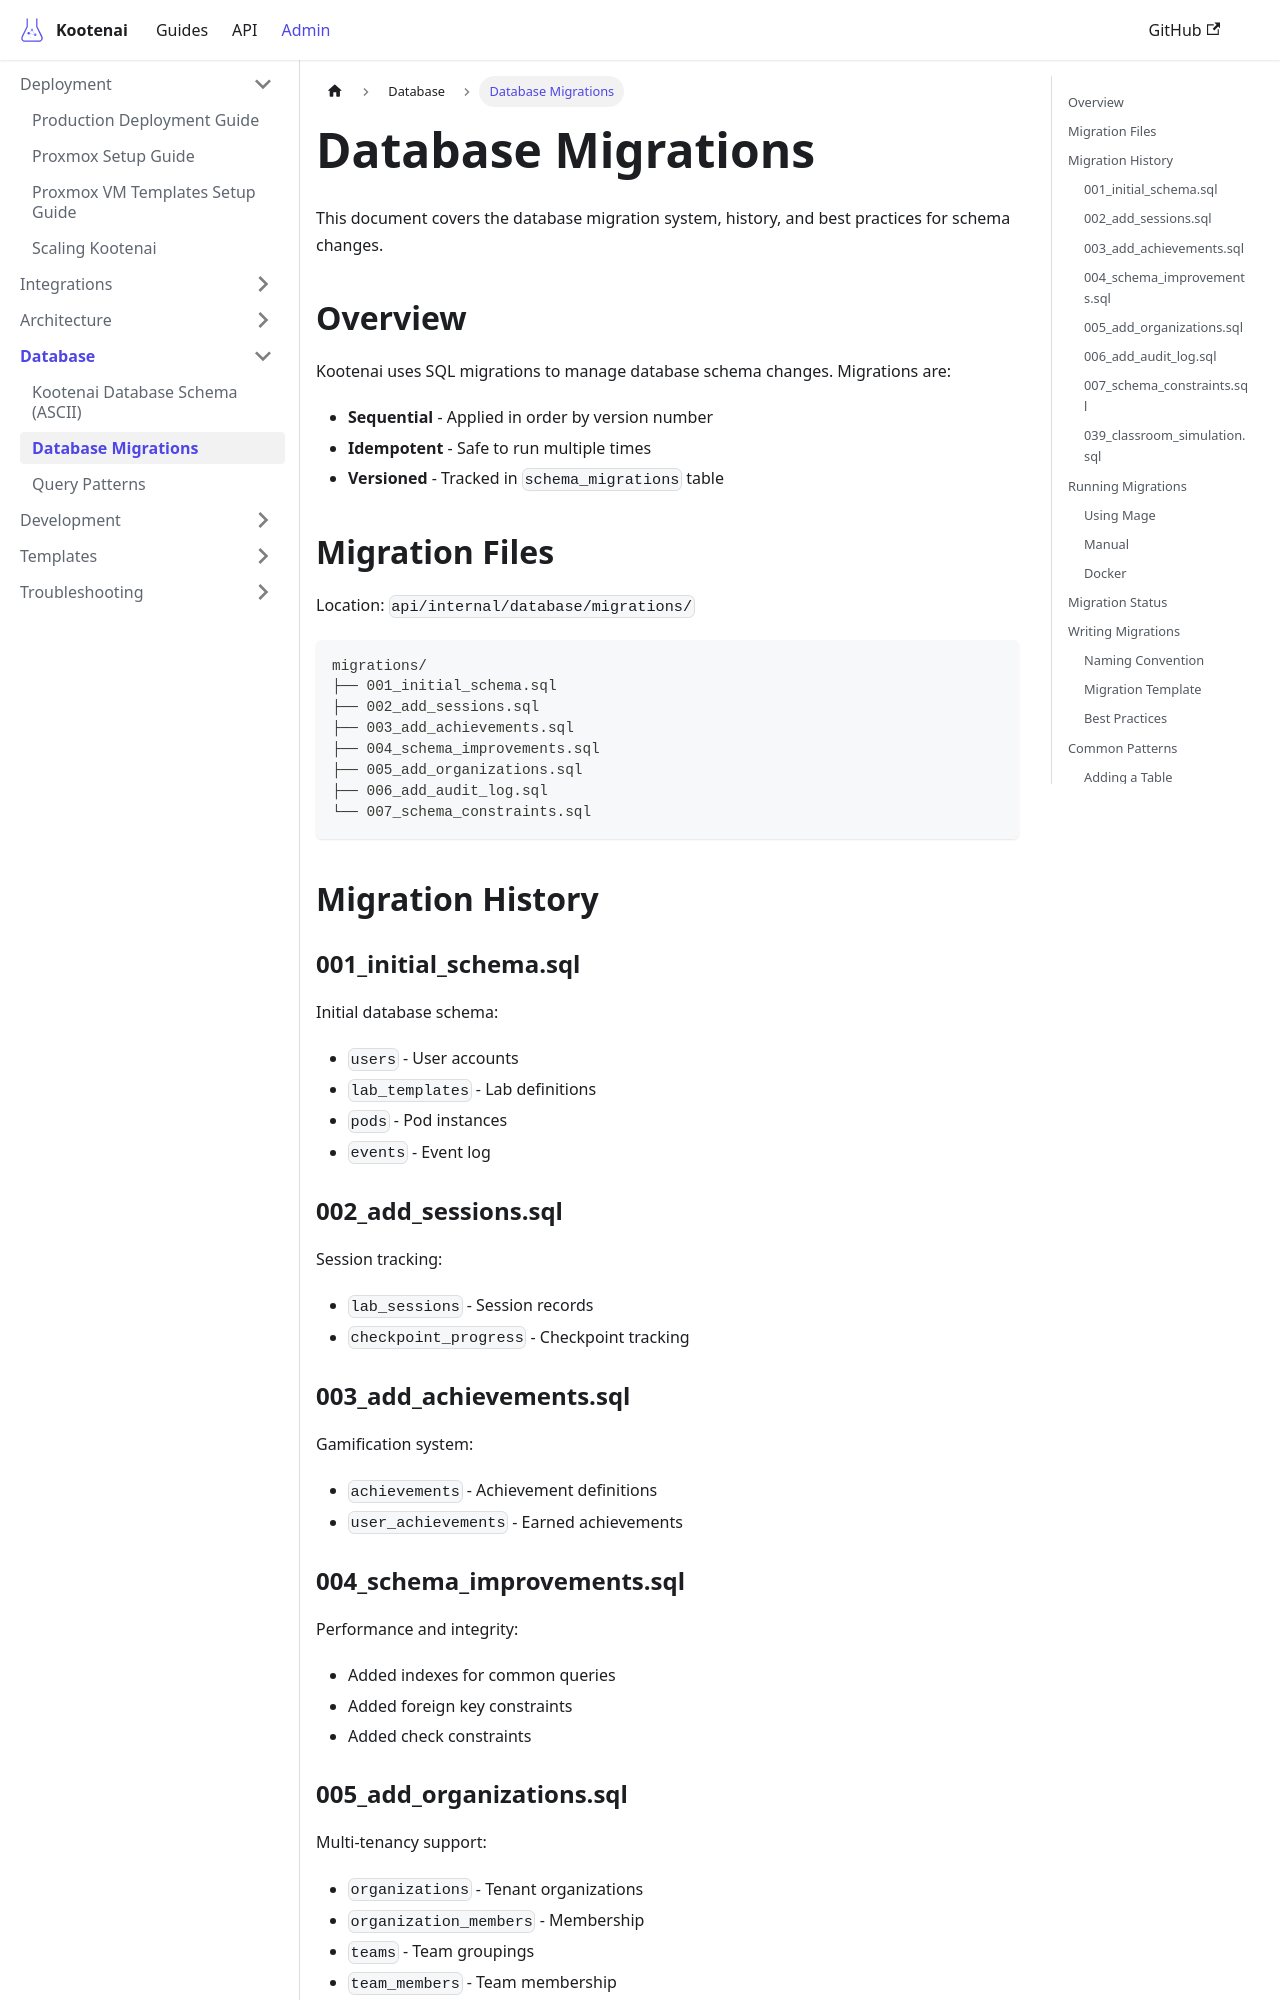

repository: toddbartholow/kootenai · page: docs/reference/migrations/index.html · generator: docusaurus

---
title: Database Migrations
description: Database migration history, patterns, and management
tags:
  - database
  - migrations
  - schema
---

# Database Migrations

This document covers the database migration system, history, and best practices for schema changes.

## Overview

Kootenai uses SQL migrations to manage database schema changes. Migrations are:

- **Sequential** - Applied in order by version number
- **Idempotent** - Safe to run multiple times
- **Versioned** - Tracked in `schema_migrations` table

## Migration Files

Location: `api/internal/database/migrations/`

```
migrations/
├── 001_initial_schema.sql
├── 002_add_sessions.sql
├── 003_add_achievements.sql
├── 004_schema_improvements.sql
├── 005_add_organizations.sql
├── 006_add_audit_log.sql
└── 007_schema_constraints.sql
```

## Migration History

### 001_initial_schema.sql

Initial database schema:

- `users` - User accounts
- `lab_templates` - Lab definitions
- `pods` - Pod instances
- `events` - Event log

### 002_add_sessions.sql

Session tracking:

- `lab_sessions` - Session records
- `checkpoint_progress` - Checkpoint tracking

### 003_add_achievements.sql

Gamification system:

- `achievements` - Achievement definitions
- `user_achievements` - Earned achievements

### 004_schema_improvements.sql

Performance and integrity:

- Added indexes for common queries
- Added foreign key constraints
- Added check constraints
